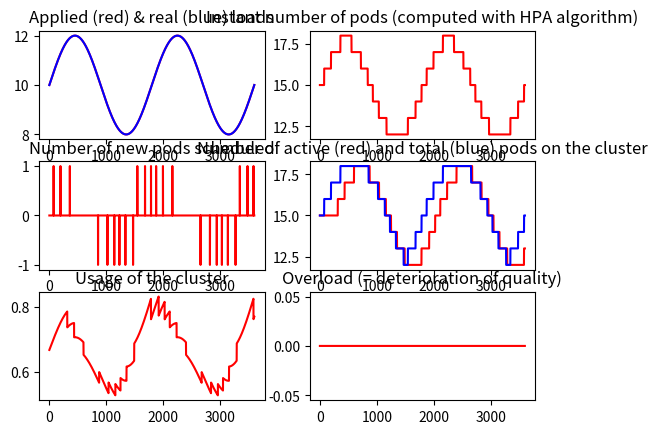

The script that saved this image:
#!/usr/bin/python3
"""
This script is meant to model the behavior of the JVB nodepool on the cluster
under the influence of the HPA.
You may modify the constant values of the problem in the first section of the
script to simulate your infrastructure and needs.
"""

import math
import matplotlib.pyplot as plt
import numpy as np


# Ratio of target utilization of pods as stated in `resource.target.averageUtilization` 
# ref: https://kubernetes.io/docs/tasks/run-application/horizontal-pod-autoscale/#support-for-resource-metrics
TARGET = 0.7

# Stabilization windows as stated in `behavior.scaleUp/scaleDown.stabilizationWindowSeconds`
# ref: https://kubernetes.io/docs/tasks/run-application/horizontal-pod-autoscale/#stabilization-window
STABILIZATION_WINDOW_SECONDS_UP = 0
STABILIZATION_WINDOW_SECONDS_DOWN = 300

# Period between two HPA calls (default is 15)
# ref: https://predictive-horizontal-pod-autoscaler.readthedocs.io/en/latest/user-guide/sync-period/
HPA_SYNC_PERIOD = 15

# Initial number of pods
INITIAL_REPLICAS = 15

# Readiness delay for new pods on new nodes
READINESS_DELAY = 240

# Deletion delay for pods
DELETION_DELAY = 20

# Duration of the simulation (in seconds)
SIMULATION_DURATION = 3600

### LOAD MODELS ###
# Model function of participant load to apply
# All return values are in equivalent-pod unit

# Initial load
LOAD_INITIAL_VALUE = 10

# Linear model
LOAD_LINEAR_SLOPE = 0.0167
def LINEAR_LOAD_MODEL(t):
    return LOAD_INITIAL_VALUE + LOAD_LINEAR_SLOPE * t

# Sinusoidal model
LOAD_SINUSOIDAL_AMPLITUDE = 2
LOAD_SINUSOIDAL_PERIOD = 1800
def SINUSOIDAL_LOAD_MODEL(t):
    return LOAD_INITIAL_VALUE + LOAD_SINUSOIDAL_AMPLITUDE * math.sin(2 * math.pi / LOAD_SINUSOIDAL_PERIOD * t)

# Load model to use
LOAD_MODEL = SINUSOIDAL_LOAD_MODEL


#####################################################################################################


# Temporal list
t = np.linspace(0, SIMULATION_DURATION, SIMULATION_DURATION)

# Oldest time to consider when initializing for stabilization windows
max_past_time = max(STABILIZATION_WINDOW_SECONDS_UP, STABILIZATION_WINDOW_SECONDS_DOWN)

# Maximum delay to consider when initializing number of scheduled pods
max_delay = max(READINESS_DELAY, DELETION_DELAY)

# Initialization of treatment lists
# In each list L, L[-i] constitutes the value of L at t-i+1 seconds
# Some lists may be initialized with a lot of elements so please always consider last nth elements
# when dealing with those list (and not nth element directly)

# Load applied according to the load model
load = []

# Real load applied (it cannot apply more load than the resources it has)
load_real = []

# Number of active pods
replicas_real = [INITIAL_REPLICAS]

# Number of active pods + number of scheduled pods
replicas_total = [INITIAL_REPLICAS]

# Total instant number of pods computed with the HPA algorithm
replicas_instant_calc = [INITIAL_REPLICAS for j in range(max_past_time)]

# Number of pod that are scheduled
pods_scheduled = [0 for i in range(max_delay)]

# Load dropped by the cluster because there are not enough resources
overload = []

# Real usage of pods in the cluster
usage = []


for i in range(len(t)):
    # Compute instant loads
    load.append(LOAD_MODEL(t[i]))
    load_real.append(min(load[-1], replicas_real[-1]))

    # Compute overload & instant usage
    overload.append(load[-1] - load_real[-1])
    usage.append(load_real[-1] / replicas_real[-1])

    # Make HPA computations only if it a multiple of `HPA_SYNC_PERIOD`
    if i % HPA_SYNC_PERIOD == 0:
        # Compute the instant number of replicas according to HPA algorithm
        # ref: https://kubernetes.io/docs/tasks/run-application/horizontal-pod-autoscale/#algorithm-details
        replicas_instant_calc.append(math.ceil(load_real[-1] / TARGET))

        # Select if a scale up or scale down should be done
        # Scale up and down are only triggered if all values in the stabilization window are in the same direction
        # ref: https://github.com/kubernetes/enhancements/tree/master/keps/sig-autoscaling/853-configurable-hpa-scale-velocity#introducing-stabilizationwindowseconds-option
        if replicas_instant_calc[-1] > replicas_total[-1]:
            # Indexes of metrics that correspond to a HPA computation (every `HPA_SYNC_PERIOD` period)
            hpa_computation_indexes = range(0, STABILIZATION_WINDOW_SECONDS_UP + 1, HPA_SYNC_PERIOD)

            # Values that should be taken into account (in the stabilization window)
            replicas_computation_window = [replicas_instant_calc[-1 - j] for j in hpa_computation_indexes]

            # We take the lowest of the values (as requested by the stabilization window algorithm)
            selected_number_of_replicas = min(replicas_computation_window)

            # We ensure this value is greater than the total number of pods
            selected_number_of_pods_to_add = max(selected_number_of_replicas - replicas_total[-1], 0)

            # Add to the `pods_scheduled` list
            pods_scheduled.append(selected_number_of_pods_to_add)

        elif replicas_instant_calc[-1] < replicas_total[-1]:
            # Indexes of metrics that correspond to a HPA computation (every `HPA_SYNC_PERIOD` period)
            hpa_computation_indexes = range(0, STABILIZATION_WINDOW_SECONDS_DOWN + 1, HPA_SYNC_PERIOD)

            # Values that should be taken into account (in the stabilization window)
            replicas_computation_window = [replicas_instant_calc[-1 - j] for j in hpa_computation_indexes]

            # We take the greatest of the values (as requested by the stabilization window algorithm)
            selected_number_of_replicas = max(replicas_computation_window)

            # We ensure this value is smaller than the total number of pods
            selected_number_of_pods_to_add = min(selected_number_of_replicas - replicas_total[-1], 0)

            # Add to the `pods_scheduled` list
            pods_scheduled.append(selected_number_of_pods_to_add)

        else:
            pods_scheduled.append(0)

    # Otherwise, add artificial values for graphing purposes
    else:
        replicas_instant_calc.append(replicas_instant_calc[-1])
        pods_scheduled.append(0)
    
    # Computes new number of total replicas
    replicas_total.append(replicas_total[-1] + pods_scheduled[-1])

    # Computes new number of real replicas
    replicas_real.append(replicas_real[-1])
    if pods_scheduled[-READINESS_DELAY] > 0:
        replicas_real[-1] += pods_scheduled[-READINESS_DELAY]
    if pods_scheduled[-DELETION_DELAY] < 0:
        replicas_real[-1] += pods_scheduled[-DELETION_DELAY]


_, axis = plt.subplots(3, 2)
colors = ['red', 'blue', 'green', 'purple']

def add_plots(treatement_lists, title, plot_id):
    axis[plot_id[0], plot_id[1]].set_title(title)
    for i in range(len(treatement_lists)):
        axis[plot_id[0], plot_id[1]].plot(t, treatement_lists[i][-SIMULATION_DURATION:], colors[i])


add_plots([load, load_real], f"Applied ({colors[0]}) & real ({colors[1]}) loads", [0, 0])
add_plots([replicas_instant_calc], "Instant number of pods (computed with HPA algorithm)" , [0, 1])
add_plots([pods_scheduled], "Number of new pods scheduled", [1, 0])
add_plots([replicas_real, replicas_total], f"Number of active ({colors[0]}) and total ({colors[1]}) pods on the cluster", [1, 1])
add_plots([usage], "Usage of the cluster", [2, 0])
add_plots([overload], "Overload (= deterioration of quality)", [2, 1])

# Display plots
print("Launching the graph window...")
plt.show()
